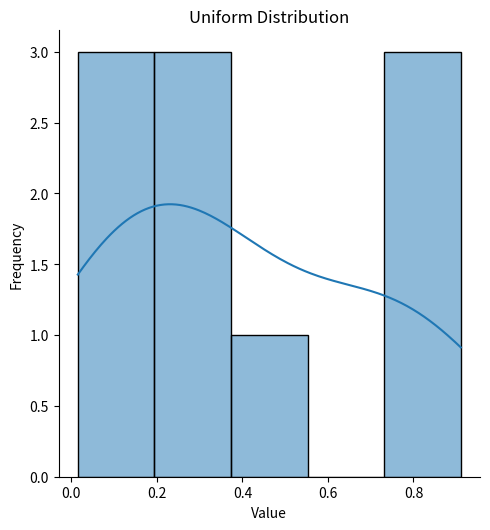

Python code for this plot:
#make for only probality 
#in uniform distribution all outcomes are equally likely
#it is used to model the probability of a random variable that has a finite number of outcomes
import numpy as np
unif=np.random.uniform(low=0.0, high=1.0, size=10)
print(unif)

#visuliztion of uniform distribution
import matplotlib.pyplot as plt
import seaborn as sns
sns.displot(unif, kde=True)
plt.title('Uniform Distribution')
plt.xlabel('Value')
plt.ylabel('Frequency')
plt.show()
#it will print the first element of every row in 4-d array
